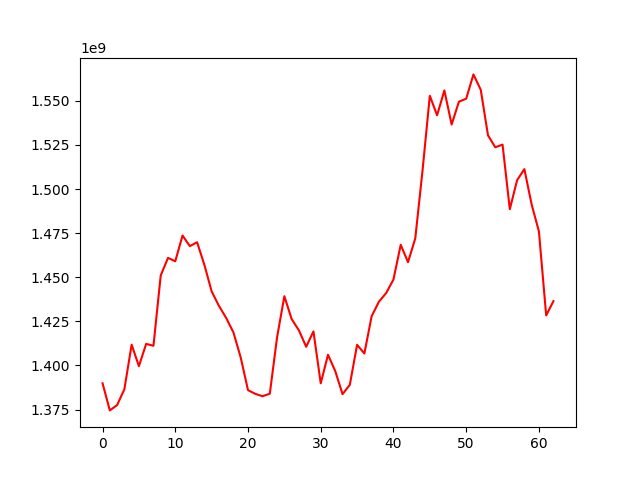

Values plotted in this chart, from the file beside it:
, 0
0, 1389861960
1, 1374496556
2, 1377506618
3, 1386451951
4, 1411746434
5, 1399585275
6, 1412209523
7, 1411127995
8, 1451005189
9, 1460959234
10, 1459036132
11, 1473653284
12, 1467624942
13, 1469816629
14, 1457052845
15, 1441976479
16, 1433768634
17, 1426903185
18, 1418678887
19, 1404428660
20, 1385985684
21, 1383887128
22, 1382517630
23, 1383971165
24, 1416029882
25, 1439228688
26, 1426279936
27, 1419885569
28, 1410551516
29, 1419282686
30, 1389849557
31, 1406031463
32, 1396741325
33, 1383701223
34, 1389003006
35, 1411680798
36, 1406754880
37, 1427883767
38, 1436105825
39, 1441051930
40, 1448679610
41, 1468374551
42, 1458521626
43, 1471992004
44, 1510548038
45, 1552857314
46, 1541794371
47, 1555892972
48, 1536557553
49, 1549501387
50, 1551193763
51, 1564974236
52, 1556275043
53, 1530415767
54, 1523660812
55, 1525181184
56, 1488533605
57, 1504983749
58, 1511292994
59, 1491253792
... 3 more rows
